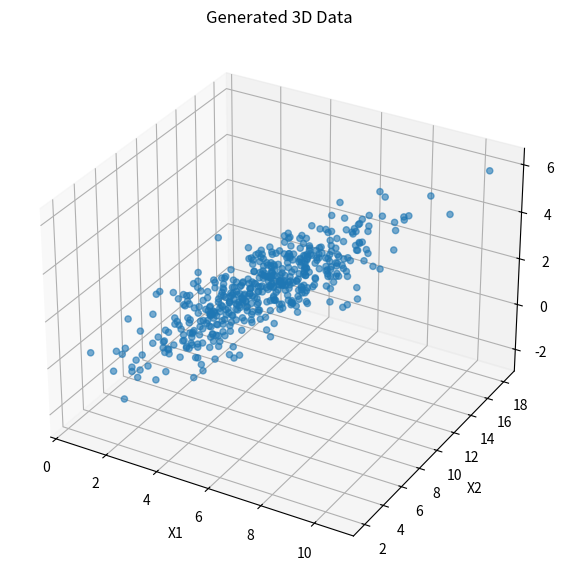
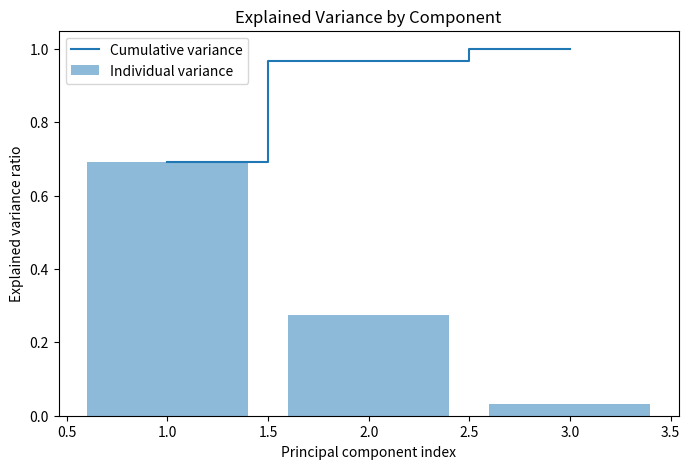
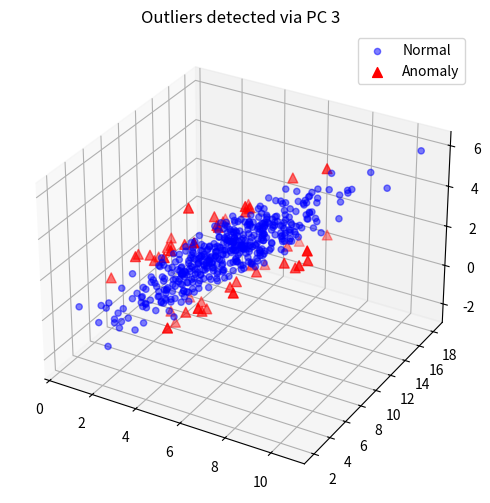
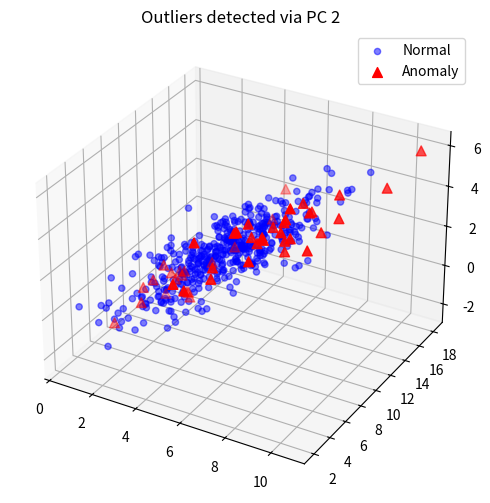
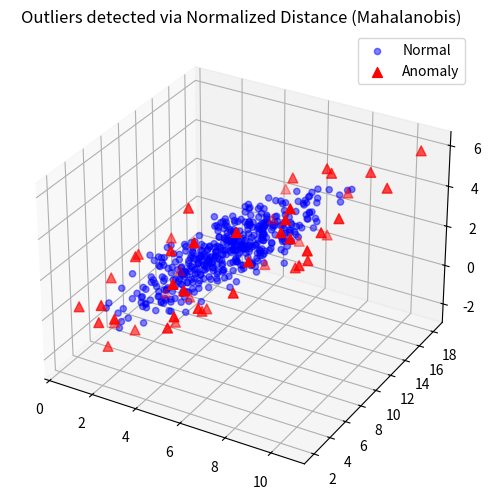

Reproduce these figures in Python, in order.
import numpy as np
import matplotlib.pyplot as plt
from mpl_toolkits.mplot3d import Axes3D

# --- 1. Data Generation & Setup ---
np.random.seed(42) # For reproducibility

N = 500
mean_vector = [5, 10, 2]
cov_matrix = [[3, 2, 2], 
              [2, 10, 1], 
              [2, 1, 2]]

# Generate data
X = np.random.multivariate_normal(mean=mean_vector, cov=cov_matrix, size=N)

# Plot Initial Data (3D)
fig = plt.figure(figsize=(10, 7))
ax = fig.add_subplot(111, projection='3d')
ax.scatter(X[:, 0], X[:, 1], X[:, 2], alpha=0.6)
ax.set_title("Generated 3D Data")
ax.set_xlabel("X1")
ax.set_ylabel("X2")
ax.set_zlabel("X3")
plt.show()

# --- PCA Implementation ---

# 1. Center the data
X_mean = np.mean(X, axis=0)
X_centered = X - X_mean

# 2. Compute Covariance Matrix
# Note: np.cov expects rows as variables, so we transpose X_centered.
# equivalent to (X_centered.T @ X_centered) / (N-1)
Sigma = np.cov(X_centered, rowvar=False) 

# 3. EVD (Eigenvalue Decomposition)
# eigh returns eigenvalues in ascending order
eigenvalues, eigenvectors = np.linalg.eigh(Sigma)

# Sort descending (lambda_max to lambda_min)
idx = np.argsort(eigenvalues)[::-1]
eigenvalues = eigenvalues[idx]
eigenvectors = eigenvectors[:, idx] # Reorder columns to match eigenvalues

P = eigenvectors
Delta = np.diag(eigenvalues)

print(f"Eigenvalues: {eigenvalues}")

# --- 2. Variance Plotting ---

total_variance = np.sum(eigenvalues)
explained_variance_ratio = eigenvalues / total_variance
cumulative_variance = np.cumsum(explained_variance_ratio)

plt.figure(figsize=(8, 5))
plt.bar(range(1, 4), explained_variance_ratio, alpha=0.5, align='center', label='Individual variance')
plt.step(range(1, 4), cumulative_variance, where='mid', label='Cumulative variance')
plt.ylabel('Explained variance ratio')
plt.xlabel('Principal component index')
plt.legend(loc='best')
plt.title("Explained Variance by Component")
plt.show()

# --- 3. Outlier Detection: Single Component ---

# Project data into new space: X' = XP
X_prime = np.dot(X_centered, P)

def detect_single_component_outliers(component_index, X_transformed, contamination=0.1):
    """
    Detects outliers based on deviation along a specific PC index (0-based).
    """
    # Extract the specific component (column)
    component_data = X_transformed[:, component_index]
    
    # Deviation from mean (mean is 0 for centered data)
    # We look at the absolute deviation
    deviations = np.abs(component_data)
    
    # Calculate threshold using quantile
    threshold = np.quantile(deviations, 1 - contamination)
    
    # Create labels: 1 for outlier, 0 for normal
    labels = deviations > threshold
    return labels

# Task: Detect on 3rd PC (index 2) and 2nd PC (index 1)
for pc_idx in [2, 1]:
    labels = detect_single_component_outliers(pc_idx, X_prime, contamination=0.1)
    
    # Plotting
    fig = plt.figure(figsize=(8, 6))
    ax = fig.add_subplot(111, projection='3d')
    
    # Plot normal points
    ax.scatter(X[~labels, 0], X[~labels, 1], X[~labels, 2], c='b', alpha=0.5, label='Normal')
    # Plot outliers
    ax.scatter(X[labels, 0], X[labels, 1], X[labels, 2], c='r', marker='^', s=50, label='Anomaly')
    
    ax.set_title(f"Outliers detected via PC {pc_idx + 1}")
    ax.legend()
    plt.show()

# --- 4. Outlier Detection: Normalized Distance (Mahalanobis) ---

# Algorithm steps from lab sheet:
# 1. EVD (Done)
# 2. Transform X' = XP (Done, X_prime)
# 3. Normalize X' = X' * Delta^(-1/2)
Delta_inv_sqrt = np.diag(1 / np.sqrt(eigenvalues))
X_normalized = np.dot(X_prime, Delta_inv_sqrt)

# 4. Anomaly score: squared Euclidean distance
anomaly_scores = np.sum(X_normalized**2, axis=1)

# Thresholding
contamination = 0.1
threshold_mahalanobis = np.quantile(anomaly_scores, 1 - contamination)
labels_mahalanobis = anomaly_scores > threshold_mahalanobis

# Plotting Final Result
fig = plt.figure(figsize=(8, 6))
ax = fig.add_subplot(111, projection='3d')
ax.scatter(X[~labels_mahalanobis, 0], X[~labels_mahalanobis, 1], X[~labels_mahalanobis, 2], 
           c='b', alpha=0.5, label='Normal')
ax.scatter(X[labels_mahalanobis, 0], X[labels_mahalanobis, 1], X[labels_mahalanobis, 2], 
           c='r', marker='^', s=50, label='Anomaly')
ax.set_title("Outliers detected via Normalized Distance (Mahalanobis)")
ax.legend()
plt.show()
